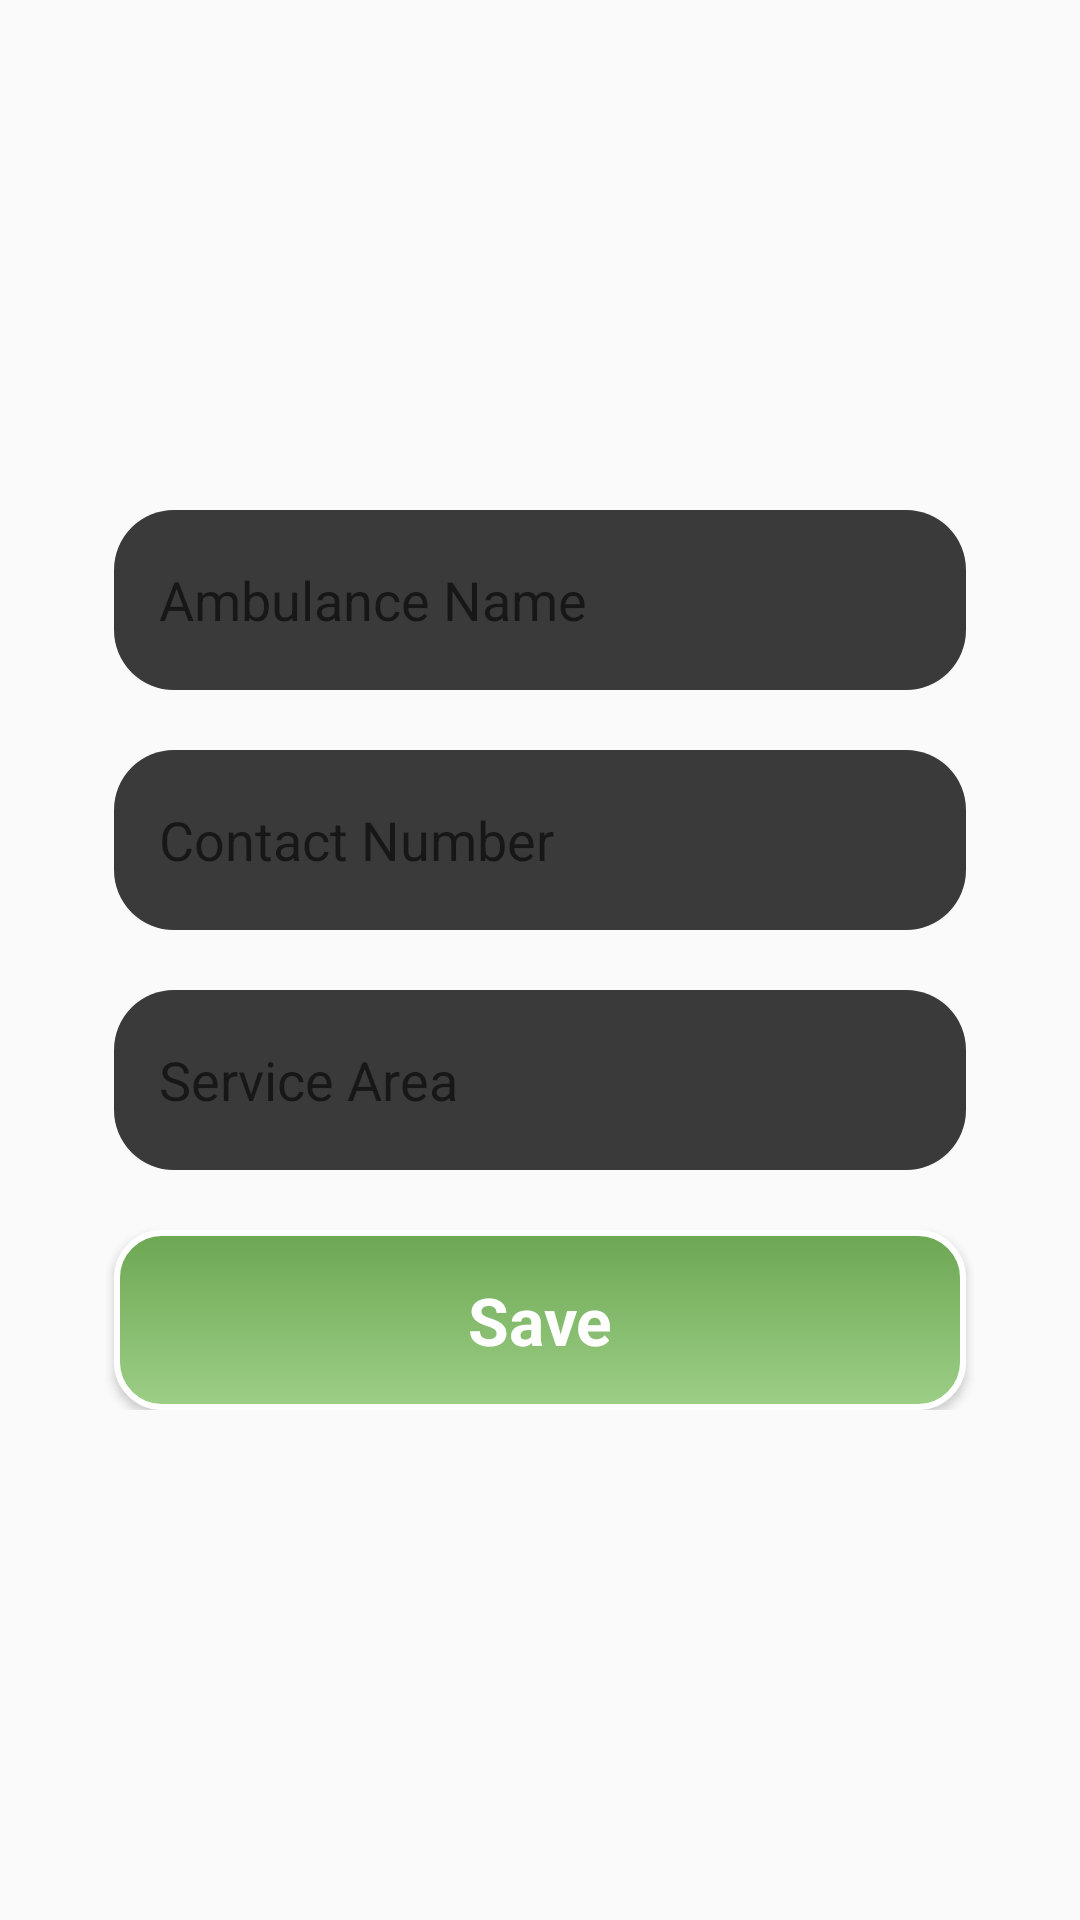

Write the Android layout XML for this screen, with the resource values it uses.
<!-- AndroidManifest.xml: application theme AppTheme -->
<!-- res/layout/activity_add_ambulance.xml -->
<?xml version="1.0" encoding="utf-8"?>
<ScrollView xmlns:android="http://schemas.android.com/apk/res/android"
    xmlns:app="http://schemas.android.com/apk/res-auto"
    xmlns:tools="http://schemas.android.com/tools"
    android:layout_width="match_parent"
    android:layout_height="match_parent"
    android:layout_marginTop="20dp"
    tools:context=".AddAmbulanceActivity">
    <LinearLayout
        android:gravity="center"
        android:layout_gravity="center"
        android:orientation="vertical"
        android:layout_width="match_parent"
        android:layout_height="wrap_content">
    <EditText
        android:id="@+id/editText_ambuName"
        android:layout_width="284dp"
        android:layout_height="60dp"
        android:ems="10"
        android:hint="Ambulance Name"
        android:inputType="textPersonName"
        android:textAppearance="@style/TextAppearance.AppCompat.Medium" />

    <EditText

        android:id="@+id/editText_ambuNumber"
        android:layout_width="284dp"
        android:layout_height="60dp"
        android:ems="10"
        android:layout_marginTop="20dp"
        android:hint="Contact Number"
        android:inputType="numberDecimal"
        android:textAppearance="@style/TextAppearance.AppCompat.Medium" />

    <EditText
        android:id="@+id/editText_city"
        android:layout_width="284dp"
        android:layout_height="60dp"
        android:ems="10"
        android:layout_marginTop="20dp"
        android:hint="Service Area"
        android:inputType="textPersonName"
        android:textAppearance="@style/TextAppearance.AppCompat.Medium" />

    <Button
        android:id="@+id/button_enter"
        android:layout_width="284dp"
        android:layout_height="60dp"
        android:text="Save"
        android:layout_marginTop="20dp"
        android:textAppearance="@style/TextAppearance.AppCompat.Large" />
    </LinearLayout>
</ScrollView>
<!-- resources referenced by this layout -->
<resources>
  <style name="AppTheme" parent="Theme.AppCompat.Light.DarkActionBar">
          
          <item name="colorPrimary">@color/colorPrimary</item>
          <item name="colorPrimaryDark">@color/colorPrimaryDark</item>
          <item name="colorAccent">@color/colorAccent</item>
          <item name="buttonStyle">@style/CustomButton</item>
          <item name="editTextStyle">@style/CustomEditText</item>
      </style>
  <color name="colorPrimary">#111</color>
  <color name="colorPrimaryDark">#000</color>
  <color name="colorAccent">#005748</color>
  <style name="CustomButton" parent="Widget.AppCompat.Button">
          <item name="android:background">@drawable/custom_button</item>
          <item name="android:textColor">#FFF</item>
          <item name="android:textStyle">bold</item>
      </style>
  <style name="CustomEditText" parent="Widget.AppCompat.EditText">
          <item name="android:background">@drawable/edit_text_default</item>
      </style>
  <!-- drawable custom_button (drawable) -->
  <?xml version="1.0" encoding="utf-8"?>
  <selector xmlns:android="http://schemas.android.com/apk/res/android">
      <item
          android:state_pressed="true"
          android:drawable="@drawable/button_pressed"/>
      <item
          android:state_pressed="false"
          android:drawable="@drawable/button_default"/>
  </selector>
  <!-- drawable edit_text_default (drawable) -->
  <?xml version="1.0" encoding="utf-8"?>
  <shape xmlns:android="http://schemas.android.com/apk/res/android"
      android:shape="rectangle">
      <gradient
          android:angle="90"
          android:endColor="#3a3a3a"
          android:startColor="#3a3a3a" />
      <padding
          android:top="15dp"
          android:right="15dp"
          android:bottom="15dp"
          android:left="15dp"
          />
      <corners android:radius="20dp"/>
  
  </shape>
  <!-- drawable button_pressed (drawable) -->
  <?xml version="1.0" encoding="utf-8"?>
  <shape xmlns:android="http://schemas.android.com/apk/res/android"
      android:shape="rectangle">
      <gradient
          android:angle="90"
          android:endColor="#11111a"
          android:startColor="#11111a" />
      <padding
          android:top="7dp"
          android:right="7dp"
          android:bottom="7dp"
          android:left="7dp"
          />
  
  
  </shape>
  <!-- drawable button_default (drawable) -->
  <?xml version="1.0" encoding="utf-8"?>
  <shape xmlns:android="http://schemas.android.com/apk/res/android"
      android:shape="rectangle">
      <gradient
          android:angle="90"
          android:startColor="#9dcf87"
          android:endColor="#6ca752" />
      <padding
          android:top="7dp"
          android:right="7dp"
          android:bottom="7dp"
          android:left="7dp"
          />
      <stroke
          android:width="2dp"
          android:color="#FFF"/>
      <corners android:radius="15dp"/>
  
  </shape>
</resources>
